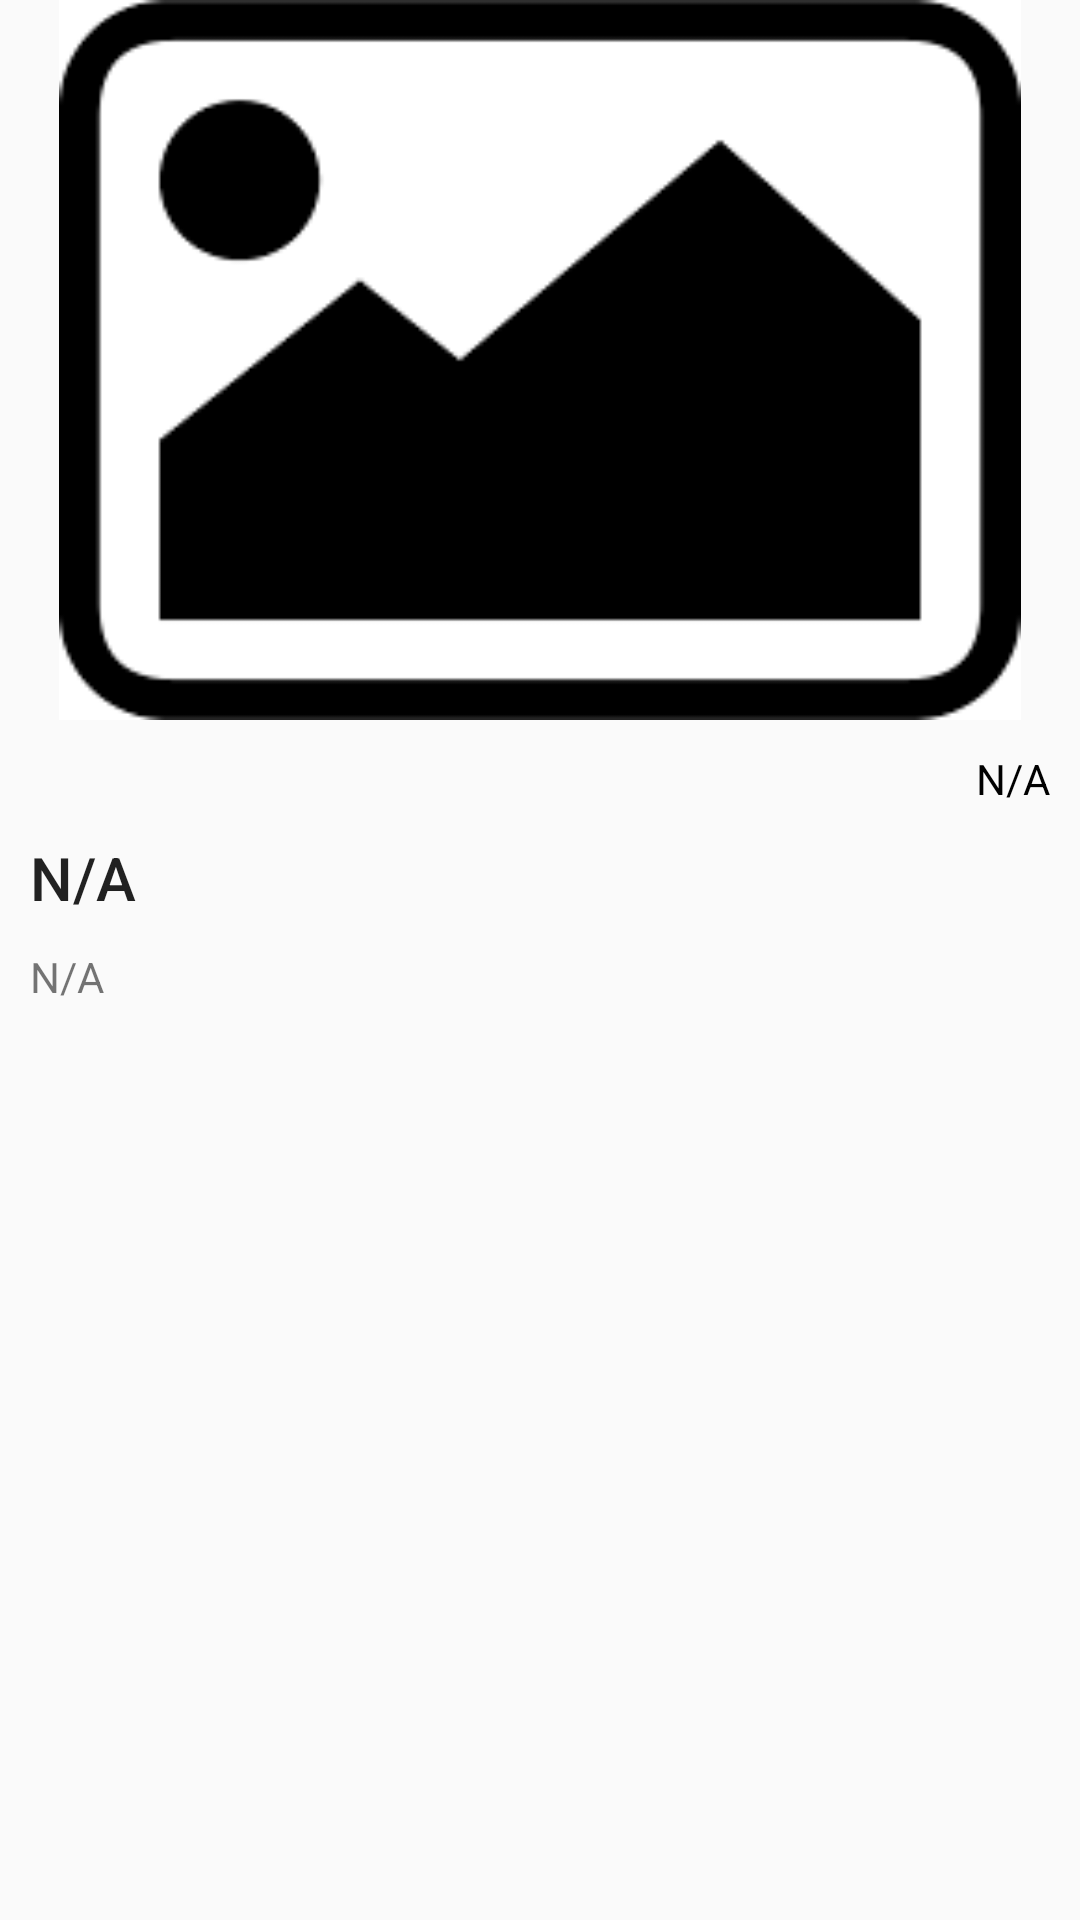

Produce the Android XML layout that renders to this screen, including the resource entries it uses.
<!-- AndroidManifest.xml: application theme AppTheme -->
<!-- res/layout/activity_movie_details.xml -->
<?xml version="1.0" encoding="utf-8"?>
<androidx.core.widget.NestedScrollView xmlns:android="http://schemas.android.com/apk/res/android"
    xmlns:app="http://schemas.android.com/apk/res-auto"
    xmlns:tools="http://schemas.android.com/tools"
    android:layout_width="match_parent"
    android:layout_height="match_parent"
    android:forceDarkAllowed="false"
    android:fillViewport="true"
    android:paddingBottom="@dimen/margin_5x2"
    tools:context=".ui.movieDetails.MovieDetailsActivity">
    <androidx.constraintlayout.widget.ConstraintLayout
        android:layout_width="match_parent"
        android:layout_height="wrap_content">



    <androidx.appcompat.widget.AppCompatImageView
        android:layout_width="match_parent"
        android:layout_height="@dimen/zero_dp"
        android:src="@drawable/place_holder"
        android:id="@+id/movieThumbnail"
        android:transitionName="@string/thumbnail_share"
        app:layout_constraintTop_toTopOf="parent"
        app:layout_constraintDimensionRatio="H,3:2"/>

        <TextView
            android:layout_width="wrap_content"
            android:layout_height="wrap_content"
            app:layout_constraintEnd_toEndOf="parent"
            android:textColor="@android:color/black"
            android:id="@+id/publicationDate"
            android:textSize="14sp"
            app:layout_constraintTop_toBottomOf="@id/movieThumbnail"
            android:layout_marginStart="@dimen/margin_5x2"
            android:layout_marginEnd="@dimen/margin_5x2"
            android:layout_marginTop="@dimen/margin_5x2"
            android:text="@string/n_a"/>
        <TextView
            android:layout_width="match_parent"
            android:layout_height="wrap_content"
            android:id="@+id/headLine"
            app:layout_constraintTop_toBottomOf="@id/publicationDate"
            android:layout_marginStart="@dimen/margin_5x2"
            android:layout_marginEnd="@dimen/margin_5x2"
            android:layout_marginTop="@dimen/margin_5x2"
            style="@style/TextAppearance.AppCompat.Title"
            android:text="@string/n_a"/>
        <TextView
            android:layout_width="match_parent"
            android:layout_height="wrap_content"
            android:id="@+id/summaryShort"
            android:textSize="14sp"
            app:layout_constraintTop_toBottomOf="@id/headLine"
            android:layout_marginStart="@dimen/margin_5x2"
            android:layout_marginEnd="@dimen/margin_5x2"
            android:layout_marginTop="@dimen/margin_5x2"
            android:text="@string/n_a"/>

        <TextView
            android:layout_width="match_parent"
            android:layout_height="wrap_content"
            android:id="@+id/linkURL"
            android:textSize="14sp"
            android:visibility="gone"
            android:autoLink="web"
            android:linksClickable="true"
            app:layout_constraintTop_toBottomOf="@id/summaryShort"
            android:layout_marginStart="@dimen/margin_5x2"
            android:layout_marginEnd="@dimen/margin_5x2"
            android:layout_marginTop="@dimen/margin_5x2"
            android:text="@string/n_a"/>

    </androidx.constraintlayout.widget.ConstraintLayout>

</androidx.core.widget.NestedScrollView>
<!-- resources referenced by this layout -->
<resources>
  <dimen name="margin_5x2">10dp</dimen>
  <dimen name="zero_dp">0dp</dimen>
  <!-- drawable place_holder: png bitmap (drawable, 6950 bytes) -->
  <string name="n_a">N/A</string>
  <string name="thumbnail_share">thumbnail_share</string>
  <style name="AppTheme" parent="Theme.AppCompat.Light.DarkActionBar">
          
          <item name="colorPrimary">@color/colorPrimary</item>
          <item name="colorPrimaryDark">@color/colorPrimaryDark</item>
          <item name="colorAccent">@color/colorAccent</item>
  
          <item name="android:windowActivityTransitions">true</item>
  
          
          <item name="android:windowEnterTransition">@transition/explode</item>
          <item name="android:windowExitTransition">@transition/explode</item>
  
          
          <item name="android:windowSharedElementEnterTransition">
              @transition/change_image_transform</item>
          <item name="android:windowSharedElementExitTransition">
              @transition/change_image_transform</item>
  
      </style>
  <!-- not gathered from this repository: default colours our renderer supplied (Android Studio template values) -->
  <color name="colorPrimary">#FF6200EE</color>
  <color name="colorPrimaryDark">#FF3700B3</color>
  <color name="colorAccent">#FF03DAC5</color>
</resources>
